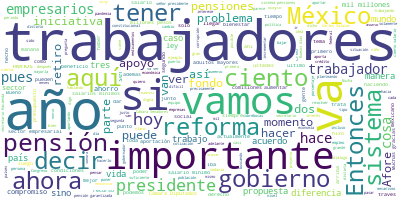

Values plotted in this chart, from the file beside it:
Participante, Texto, Sentimiento, Palabras, Dia, Mes, Anio
PRESIDENTE ANDRES MANUEL LOPEZ OBRADOR, Buenos días., 0.9384, 2, 22, 07, 2020
PRESIDENTE ANDRES MANUEL LOPEZ OBRADOR, Esta mañanera, como se le conoce a la co…, 0.7567, 47, 22, 07, 2020
PRESIDENTE ANDRES MANUEL LOPEZ OBRADOR, Ustedes saben que se llevó a cabo hace a…, 0.02625, 43, 22, 07, 2020
PRESIDENTE ANDRES MANUEL LOPEZ OBRADOR, Nosotros no padeceríamos mucho por esa m…, 0.07538, 36, 22, 07, 2020
PRESIDENTE ANDRES MANUEL LOPEZ OBRADOR, Por eso se hizo el compromiso de hacer u…, 0.3178, 74, 22, 07, 2020
PRESIDENTE ANDRES MANUEL LOPEZ OBRADOR, Porque si se trata de poner estrellitas,…, 0.548, 55, 22, 07, 2020
CARLOS SALAZAR LOMELIN, Sana distancia., 0.6428, 2, 22, 07, 2020
PRESIDENTE ANDRES MANUEL LOPEZ OBRADOR, Por la sana distancia, sí. Es público y …, 0.2407, 50, 22, 07, 2020
PRESIDENTE ANDRES MANUEL LOPEZ OBRADOR, Y fue también muy importante contar con …, 0.5411, 56, 22, 07, 2020
PRESIDENTE ANDRES MANUEL LOPEZ OBRADOR, Es tan importante esta noticia, que invi…, 0.2499, 47, 22, 07, 2020
PRESIDENTE ANDRES MANUEL LOPEZ OBRADOR, ¿De qué se trata?, 0.6058, 4, 22, 07, 2020
PRESIDENTE ANDRES MANUEL LOPEZ OBRADOR, Bueno, vamos a exponerlo. Va a iniciar A…, 0.03901, 43, 22, 07, 2020
PRESIDENTE ANDRES MANUEL LOPEZ OBRADOR, Pero sí valdría mucho la pena por lo que…, 0.3005, 58, 22, 07, 2020
ARTURO HERRERA GUTIERREZ, Muchas gracias, presidente., 0.4266, 3, 22, 07, 2020
ARTURO HERRERA GUTIERREZ, Efectivamente, este es un anuncio muy im…, 0.5519, 34, 22, 07, 2020
ARTURO HERRERA GUTIERREZ, Déjenme darles nada más un dato. Después…, 0.0828, 63, 22, 07, 2020
ARTURO HERRERA GUTIERREZ, ¿Cuáles son las fallas que tenía el sist…, 0.2634, 14, 22, 07, 2020
ARTURO HERRERA GUTIERREZ, Había dos problemas centrales:, 0.2741, 4, 22, 07, 2020
ARTURO HERRERA GUTIERREZ, El primero es que el ahorro y las aporta…, 0.01755, 79, 22, 07, 2020
ARTURO HERRERA GUTIERREZ, Pero ese no era el único problema que ha…, 0.3495, 70, 22, 07, 2020
ARTURO HERRERA GUTIERREZ, Y esto no quiere decir que los trabajado…, 0.1501, 82, 22, 07, 2020
ARTURO HERRERA GUTIERREZ, Pero hay un problema, en las pensiones a…, 0.5226, 38, 22, 07, 2020
ARTURO HERRERA GUTIERREZ, El gobierno federal aporta a través de d…, 0.02687, 44, 22, 07, 2020
ARTURO HERRERA GUTIERREZ, Entonces, una discusión que siempre se d…, 0.02554, 86, 22, 07, 2020
ARTURO HERRERA GUTIERREZ, No solamente están los tres entes, sino …, 0.807, 38, 22, 07, 2020
ARTURO HERRERA GUTIERREZ, Ahora, ¿cuáles son los objetivos de la p…, 0.6121, 19, 22, 07, 2020
ARTURO HERRERA GUTIERREZ, La primera es, como ya señalé, se va a e…, 0.04957, 74, 22, 07, 2020
ARTURO HERRERA GUTIERREZ, La segunda es que hay un cambio muy impo…, 0.3788, 81, 22, 07, 2020
ARTURO HERRERA GUTIERREZ, La pregunta relevante es ¿cómo se va a o…, 0.3597, 10, 22, 07, 2020
ARTURO HERRERA GUTIERREZ, Y la forma en la que se va a obtener es …, 0.1622, 73, 22, 07, 2020
ARTURO HERRERA GUTIERREZ, La aportación que hace el Estado mexican…, 0.4287, 34, 22, 07, 2020
ARTURO HERRERA GUTIERREZ, ¿Cómo está el sistema actual y cómo será…, 0.6754, 10, 22, 07, 2020
ARTURO HERRERA GUTIERREZ, Como pueden ver, hay tres partes que com…, 0.09668, 75, 22, 07, 2020
ARTURO HERRERA GUTIERREZ, El gobierno hoy hace una aportación que …, 0.04829, 118, 22, 07, 2020
ARTURO HERRERA GUTIERREZ, Pero, como pueden ver, la parte que incr…, 0.0622, 27, 22, 07, 2020
ARTURO HERRERA GUTIERREZ, Lo que van a ver aquí son dos tablas. La…, 0.2165, 40, 22, 07, 2020
ARTURO HERRERA GUTIERREZ, ¿Cuánto recibe cada trabajador?, 0.6451, 4, 22, 07, 2020
ARTURO HERRERA GUTIERREZ, Un trabajador que tiene hasta un salario…, 0.2407, 39, 22, 07, 2020
ARTURO HERRERA GUTIERREZ, La pensión de adultos mayores que se oto…, 0.5074, 64, 22, 07, 2020
ARTURO HERRERA GUTIERREZ, Si ven, por ejemplo, concentrémonos en e…, 0.04466, 50, 22, 07, 2020
ARTURO HERRERA GUTIERREZ, Con la nueva propuesta de reforma esto v…, 0.04649, 82, 22, 07, 2020
ARTURO HERRERA GUTIERREZ, Si pasamos a la siguiente., 0.6336, 5, 22, 07, 2020
ARTURO HERRERA GUTIERREZ, Esto va a cambiar no nada más para los q…, 0.1777, 35, 22, 07, 2020
ARTURO HERRERA GUTIERREZ, Y como pueden ver, si comparamos la líne…, 0.5053, 56, 22, 07, 2020
ARTURO HERRERA GUTIERREZ, ¿Cómo van a quedar los resultados?, 0.3052, 6, 22, 07, 2020
ARTURO HERRERA GUTIERREZ, Hoy la pensión se otorga a partir de los…, 0.05011, 91, 22, 07, 2020
ARTURO HERRERA GUTIERREZ, Y este gráfico lo resume de manera muy i…, 0.585, 87, 22, 07, 2020
ARTURO HERRERA GUTIERREZ, Este es un paso más muy, muy importante,…, 0.9499, 29, 22, 07, 2020
ARTURO HERRERA GUTIERREZ, No es el único que hemos dado, probablem…, 0.04501, 91, 22, 07, 2020
ARTURO HERRERA GUTIERREZ, La segunda reforma es esta que estamos p…, 0.5336, 36, 22, 07, 2020
ARTURO HERRERA GUTIERREZ, En enero del 2019, en este mismo foro an…, 0.005392, 38, 22, 07, 2020
ARTURO HERRERA GUTIERREZ, Cuando nosotros llegamos a esta administ…, 0.3626, 77, 22, 07, 2020
ARTURO HERRERA GUTIERREZ, La comisión para estándares internaciona…, 0.694, 37, 22, 07, 2020
ARTURO HERRERA GUTIERREZ, Y, finalmente, había otra reforma que no…, 0.006998, 92, 22, 07, 2020
ARTURO HERRERA GUTIERREZ, Tanto el punto tres, como el punto cuatr…, 0.02243, 60, 22, 07, 2020
ARTURO HERRERA GUTIERREZ, Gracias, presidente., 0.393, 2, 22, 07, 2020
CARLOS SALAZAR LOMELIN, Muy buenos días a todos., 0.9261, 5, 22, 07, 2020
CARLOS SALAZAR LOMELIN, Muchísimas gracias por la invitación, se…, 0.533, 69, 22, 07, 2020
CARLOS SALAZAR LOMELIN, Yo quiero destacar, porque creo que la e…, 0.6486, 26, 22, 07, 2020
CARLOS SALAZAR LOMELIN, El primero es que los empresarios que an…, 0.3651, 74, 22, 07, 2020
... 250 more rows
